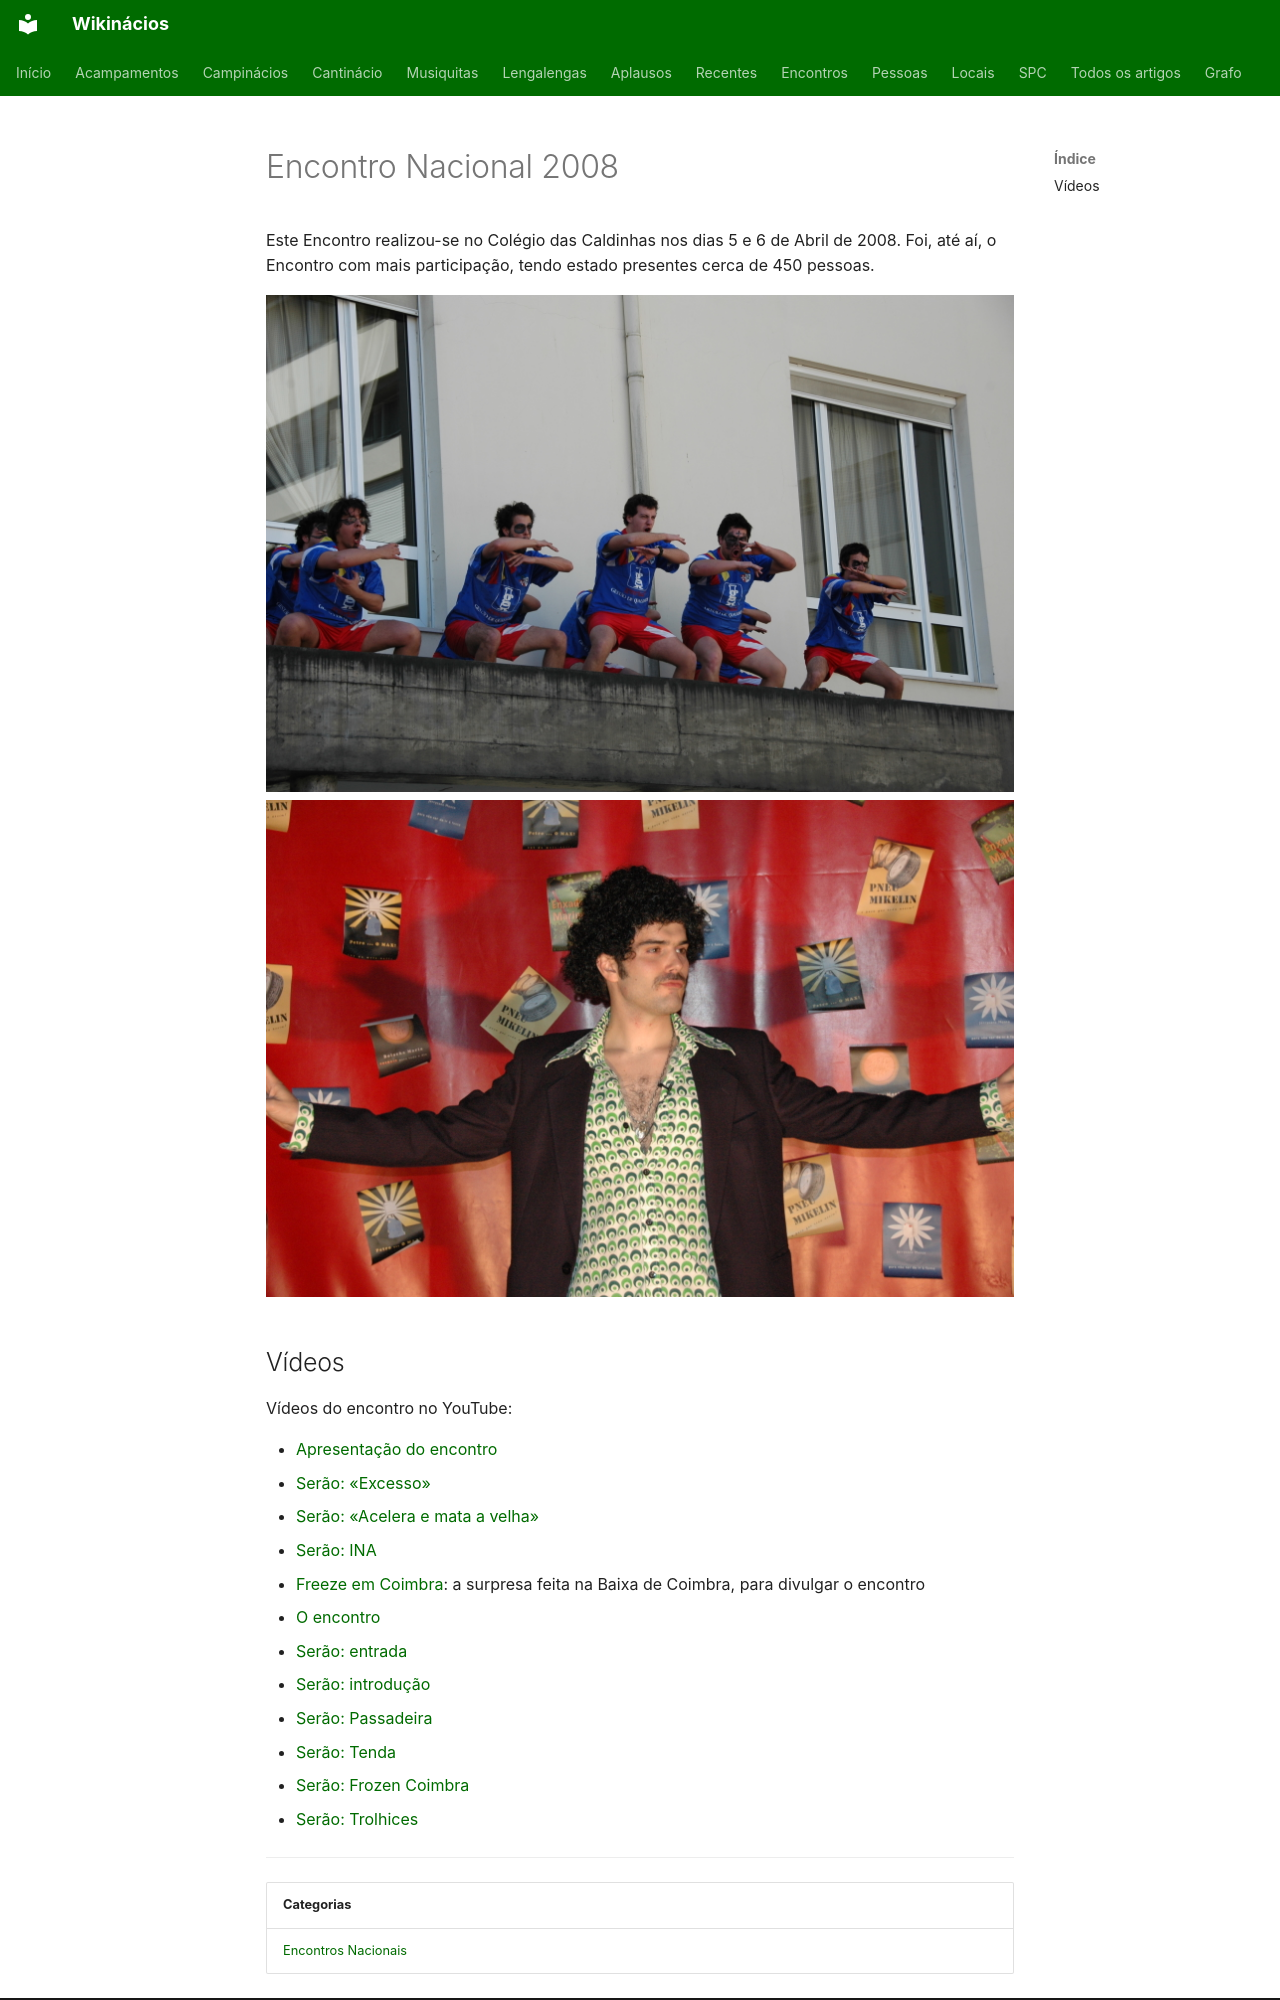

repository: neteinstein/Campinacios · page: Encontros/Encontro Nacional 2008.html · generator: mkdocs

# Encontro Nacional 2008

Este Encontro realizou-se no Colégio das Caldinhas nos dias 5 e 6 de Abril de 2008. Foi, até aí, o Encontro com mais participação, tendo estado presentes cerca de 450 pessoas.

[![Grupo de animadores do CC, com as caras pintadas, a dançar uma haka numa varanda](../assets/imagens/Encontro%20Nacional%20de%202008.jpg)](../assets/imagens/Encontro%20Nacional%20de%202008.jpg)
[![Animador caracterizado à década de 70, com peruca encaracolada, bigode postiço e camisa estampada, num sketch com um fundo vermelho de anúncios antigos](../assets/imagens/Encontro%20Nacional%20de%202008%20%282%29.jpg)](../assets/imagens/Encontro%20Nacional%20de%202008%20%282%29.jpg)
